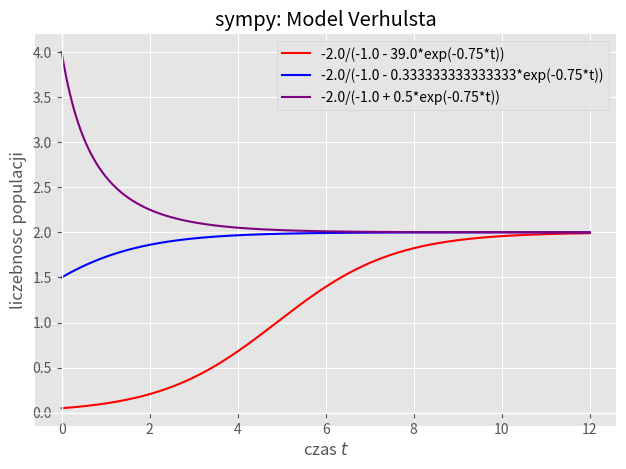
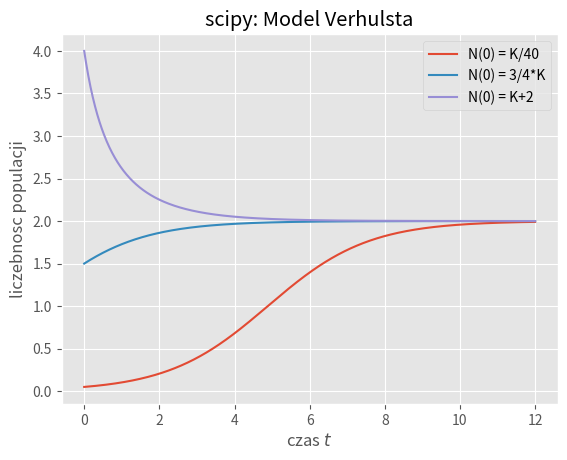
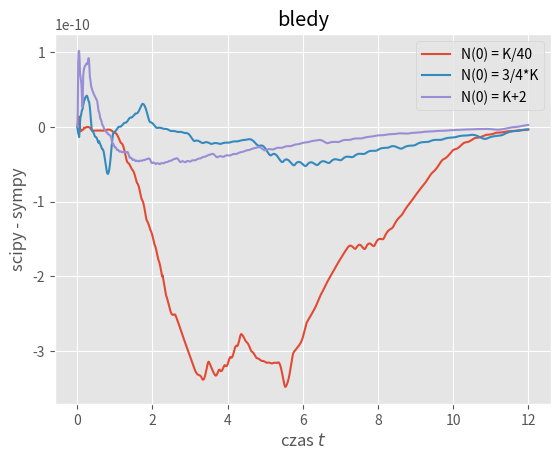

Here is the Python script that generated these plots, in order:
import numpy as np
import matplotlib.pyplot as plt
from sympy import Function, dsolve, Eq, symbols, plot
from scipy.integrate import odeint
from os import system
plt.style.use('ggplot')
system('cls')

# Dane:
t = symbols('t')            # czas
N = Function('N')           # funkcja N
r = 0.75                    # współczynnik reprodukcji
K = 2                       # pojemność środowiska
N_0 = [K/40, 3/4*K, K+2]    # wielkości początkowe populacji

"""# Model Verhulsta: dN_dt = rN(1-N/K)"""
verhulst = Eq(N(t).diff(t), r*N(t)*(1- N(t)/K))

# Tworzenie wykresu dla 3 róznych wielkości początkowych (sympy)
sol1 = dsolve(verhulst, ics={N(0): N_0[0]})
sol2 = dsolve(verhulst, ics={N(0): N_0[1]})
sol3 = dsolve(verhulst, ics={N(0): N_0[2]})

p1 = plot(sol1.rhs, sol2.rhs, sol3.rhs, (t, 0, 12), yaxis=(0,4), legend=True, show=False, title='sympy: Model Verhulsta', xlabel='czas $t$', ylabel ='liczebnosc populacji')
p1[0].line_color = 'red'
p1[1].line_color = 'blue'
p1[2].line_color = 'purple'
p1.show()

# Tworzenie tablic z wynikami (get_points() daje dla 65 kroków)
time1, so1 = p1[0].get_points()
time2, so2 = p1[1].get_points()
time3, so3 = p1[2].get_points()

def s_ver(x, t):
    """Model Verhulsta dla scipy"""
    return x*r*(1-x/K)

T1 = len(time1)   # Liczba kroków
T2 = len(time2)
T3 = len(time3)

# Tworzenie wykresu dla 3 róznych wielkości początkowych (scipy)
time1 = np.linspace(0, 12, T1)
time2 = np.linspace(0, 12, T2)
time3 = np.linspace(0, 12, T3)
X = odeint(s_ver, np.asarray(N_0[0]), time1, full_output=True)[0]
Y = odeint(s_ver, np.asarray(N_0[1]), time2, full_output=True)[0]
Z = odeint(s_ver, np.asarray(N_0[2]), time3, full_output=True)[0]
plt.plot(time1, X, label='N(0) = K/40')
plt.plot(time2, Y, label='N(0) = 3/4*K')
plt.plot(time3, Z, label='N(0) = K+2')
plt.legend()
plt.title('scipy: Model Verhulsta')
plt.xlabel('czas $t$')
plt.ylabel('liczebnosc populacji')
plt.show()


# Obliczanie błędów
MAE_1, MAE_2, MAE_3 = 0, 0, 0
MSE_1, MSE_2, MSE_3 = 0, 0 , 0
error1, error2, error3 = [], [], []

for i in range(T1):
    MAE_1 += abs(X[i] - so1[i])/T1
    MSE_1 += ((X[i] - so1[i])**2)/T1
    error1.append((X[i] - so1[i])/T1)

for i in range(T2):
    MAE_2 += abs(Y[i] - so2[i])/T2
    MSE_2 += ((Y[i] - so2[i])**2)/T2
    error2.append((Y[i] - so2[i])/T2)

for i in range(T3):
    MAE_3 += abs(Z[i] - so3[i])/T3
    MSE_3 += ((Z[i] - so3[i])**2)/T3
    error3.append((Z[i] - so3[i])/T3)


print("Bledy bezwzgledne:")
print(f"K/40  (krok: {12/T1}): {MAE_1[0]}\n3/4*K (krok: {12/T2}): {MAE_2[0]}\nK+2   (krok: {12/T3}): {MAE_3[0]}")
print("\nBledy kwadratowe:")
print(f"K/40  (krok: {12/T1}): {MSE_1[0]}\n3/4*K (krok: {12/T2}): {MSE_2[0]}\nK+2   (krok: {12/T3}): {MSE_3[0]}\n")

# Tworzenie wykresu dla błędów
plt.plot(time1, error1, label='N(0) = K/40')
plt.plot(time2, error2, label='N(0) = 3/4*K')
plt.plot(time3, error3, label='N(0) = K+2')
plt.legend()
plt.title(f'bledy')
plt.xlabel('czas $t$')
plt.ylabel('scipy - sympy')
plt.show()
